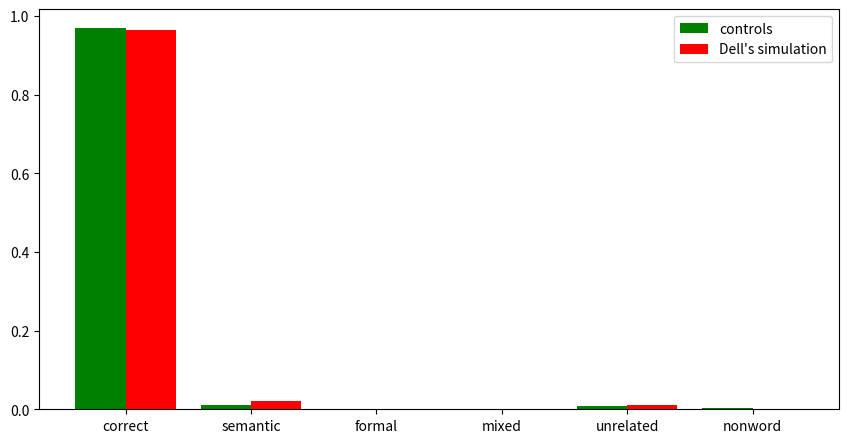

Python code for this plot: (Note: this script raises an exception after producing the figure.)
import numpy as np
import time

from numpy.random import Generator, PCG64
#rng = Generator(PCG64())
#rng.standard_normal()

# 表示精度桁数の設定
np.set_printoptions(suppress=False, formatter={'float': '{:7.4f}'.format})

import matplotlib.pyplot as plt
%matplotlib inline

fig = plt.figure(figsize=(8,4))
ax = fig.add_axes([0,0,1,1])
X = np.arange(6)

# Dell の結果を描画
controls = np.array([0.969, 0.012, 0.001, 0.000, 0.009, 0.003])
dells_results = np.array([0.966, 0.021, 0.000, 0.001, 0.012, 0.000])
ax.set_xticklabels(['', 'correct', 'semantic','formal','mixed','unrelated', 'nonword'])
ax.bar(X-0.2, controls, color='g', width=0.4, label='controls')
ax.bar(X+0.2, dells_results, color='r', width=0.4, label='Dell\'s simulation')
plt.legend()


# Weight-Decay モデルのパラメータ
Weight = 0.1  # for normal
Decay  = 0.5  # for normal

# ノイズパラメータ。SD1 は定常雑音，SD2 は x の大きさに依存した雑音 N~(0,SD1^2+SD2^2 x)
SD1 = 0.01
SD2 = 0.16

# 外部入力を表す値，ブースト
sem_jolt = 10
lex_jolt = 100

# 3 層の 2 ステップ相互活性化モデルのニューロン数，意味層 <---> 語彙層 <---> 音韻層
n_sem = 57 # nubmer of semantic neurons
n_lex = 6  # number of lexical neurons
n_phon = 9 # number of phonological neurons

# 3 つの層の定義
Sem = np.zeros([n_sem,], dtype=np.float)   # 意味層
Lex = np.zeros([n_lex,], dtype=np.float)   # 語彙層
Pho = np.zeros([n_phon,], dtype=np.float)  # 音韻層

# cat(correct), dog(semantic), mat(formal), rat(mixed), log(unrelated), lat(nonword)
words = ['cat', 'dog', 'mat', 'rat', 'fog', 'lat']

# 意味層での語彙表現は 10 ニューロンが 1 で他が 0 であるので，そのことを表す全要素が 1 であるベクトル
input_vec = np.ones((1,10), dtype=np.float)   

W_s = np.zeros((n_lex, n_sem), dtype=np.float)  # 意味層 <--> 語彙層の結合係数行列
W_s[0,:10]   = np.copy(input_vec)  # `cat`
W_s[1,7:17]  = np.copy(input_vec)  # `dog`
W_s[2,17:27] = np.copy(input_vec)  # `mat`
W_s[3,27:37] = np.copy(input_vec)  # `rat`
W_s[4,37:47] = np.copy(input_vec)  # `fog`
W_s[5,47:]   = np.copy(input_vec)  # `lat`

W_p = np.zeros((n_lex, n_phon), dtype=np.float)  # 語彙層 <--> 音韻層の結語係数行列
phonemes = {'onset':['f', 'r', 'd', 'k', 'm'],
            'vowel':['ae', 'o'],
            'coda':['t','g']}
phonology = {}
for i, word in enumerate(words):
    Pho.fill(0)
    base = 0
    for phoneme, triplet in zip(word, phonemes.keys()):
        if phoneme == 'c':
            phoneme = 'k'
        if phoneme == 'a':
            phoneme = 'ae'
        if phoneme == 'l':
            phoneme = 'r'
        if phoneme in phonemes[triplet]:
            x = base + phonemes[triplet].index(phoneme)
            Pho[x] = 1
            W_p[i,x] = 1.
        base += len(phonemes[triplet])

    phonology[word] = np.copy(Pho)

Onset = slice(0,5)
Vowel = slice(5,7)
Coda = slice(7,9)

#for word in words:
#    print(word, end=' ')
#    for r in [Onset, Vowel, Coda]:
#        print(phonology[word][r], end=',')
#    print()

W_p *= Weight
W_s *= Weight



def update_network(Sem, Lex, Pho, decay=Decay, sd1=SD1, sd2=SD2):
    """3 層を更新式を用いて更新する"""
    Sem_next = Sem * (1. - decay) + np.matmul(W_s.T, Lex)
    Lex_next = Lex * (1. - decay) + np.matmul(W_s, Sem) + np.matmul(W_p, Pho)
    Pho_next = Pho * (1. - decay) + np.matmul(W_p.T, Lex)
    
    # ノイズの付加
    for x in [Sem_next, Lex_next, Pho_next]:
        """SD1 ノイズの付加"""
        x +=  rng.standard_normal(size=len(x)) * sd1
        for i, xx in enumerate(x):
            """SD2 ノイズの付加と ReLU"""
            xx += xx * rng.standard_normal() * sd2
            x[i] = max(0,xx)
    return Sem_next, Lex_next, Pho_next


def run_one_epoch(Sem, Lex, Pho, n=16, jolt=10, jolt_t=7, verbose=False):
    
    # 各層を初期化
    Sem.fill(0); Lex.fill(0); Pho.fill(0)
    Sem[:10] = np.copy(input_vec)  # ターゲットである `cat` を意味層にセット
    #Sem[10:20] = np.copy(input_vec)  # dog にするならこの行を生かして直上行をコメントアウト

    # 更新は 16 回。原著論文では n と記載されている
    # t=8 のときブースト (jolt) を起こす
    Sem_next, Lex_next, Pho_next = Sem, Lex, Pho
    for tau in range(n):
        Sem_next, Lex_next, Pho_next = update_network(Sem_next, Lex_next, Pho_next)
        if verbose:
            print('tau=', tau+1, Lex_next)

        if tau == jolt_t:
            Lex_next[np.argmax(Lex_next)] = jolt

    # 最も良く当てはまっている出力を検索
    Sem, Lex, Pho = Sem_next, Lex_next, Pho_next
    min_v = np.finfo(Pho.dtype).max
    min_n = len(words) + 1
    for k, v in phonology.items():
        _x = np.mean((v - Pho)**2)
        if _x < min_v:
            min_n = k
            min_v = _x
    if min_n != 'cat':  # and verbose:
        print('{2:03d} output:{0}, Least Mean Square:{1:8.5f}'.format(min_n, min_v, i), end=", ")
        print('Pho', Pho)

    return min_n, min_v

# フィラデルフィア絵画命名検査 PNT の図版総数が 175 枚であるため，この回数だけ繰り返す
nPNT = 175
#nPNT = 3  # テスト用

seed = int(time.time())
#seed = 20201227
rng = Generator(PCG64(seed))

verbose = False
jolt = 10
jolt_t = 7  # カウントが 0 ベースなので t=7 (8-1) が 8 回目

results = np.zeros((nPNT, len(words)), dtype=np.float)
for i in range(nPNT):

    min_n, min_v = run_one_epoch(Sem, Lex, Pho, verbose=False)
    results[i, words.index(min_n)] = 1.
    
print('response', words)
print('result: ', np.mean(results,axis=0))
print('control:', controls)
    

import matplotlib.ticker as mticker

fig = plt.figure(figsize=(8,4))
ax = fig.add_axes([0,0,1,1])
X = np.arange(6)

ax.set_xticklabels(['', 'correct', 'semantic','formal','mixed','unrelated', 'nonword'])
ax.bar(X-0.2, controls, color='g', width=0.4, label='controls')
ax.bar(X+0.2, np.mean(results,axis=0), color='r', width=0.4, label='simulated')
plt.legend()


